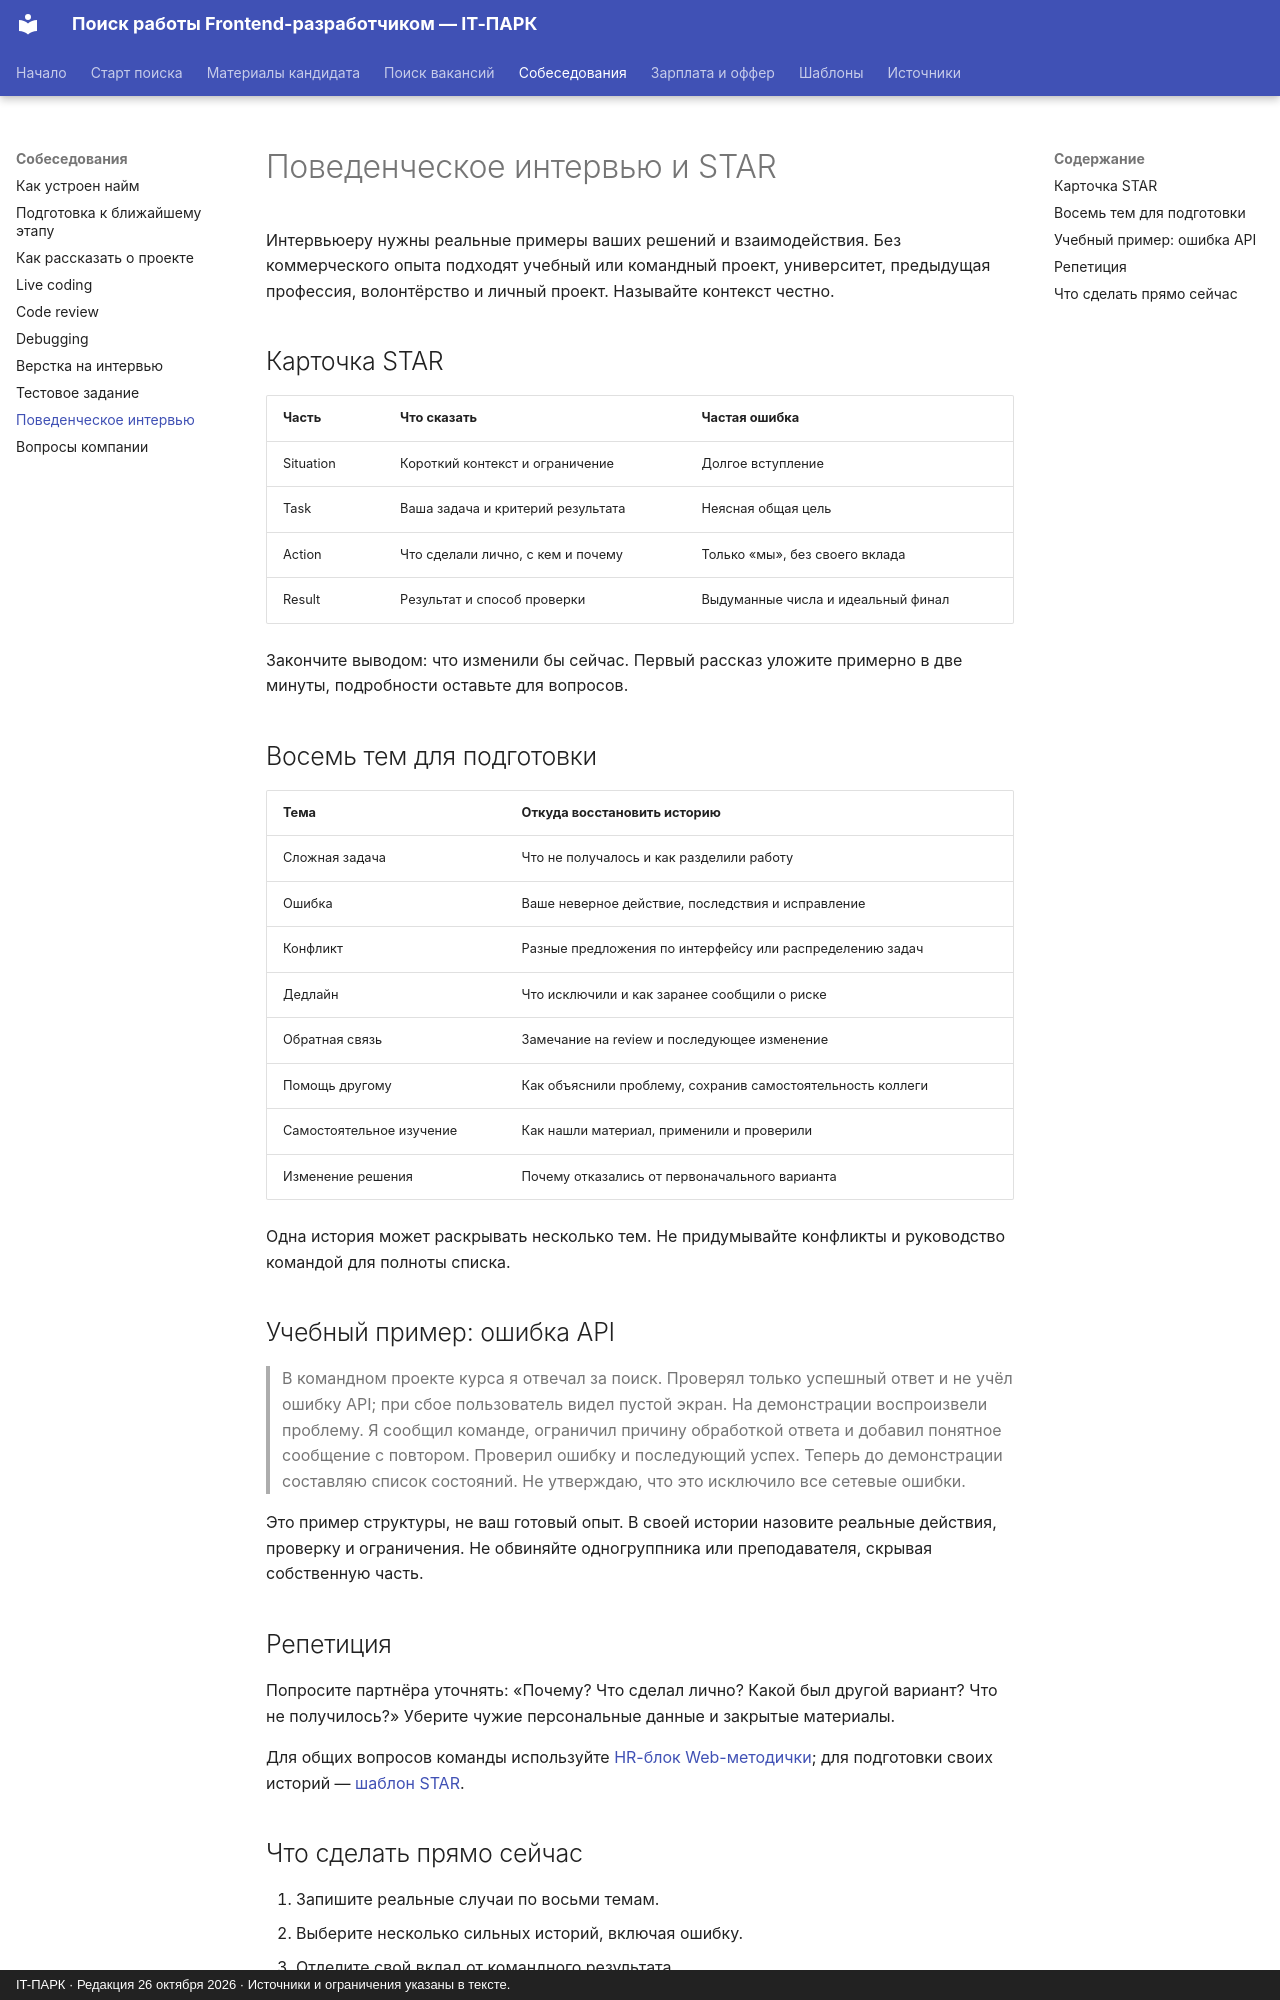

repository: itpark32/web-14-job-offer · page: interviews/behavioral/index.html · generator: mkdocs · copyright: IT-ПАРК · Редакция 26 октября 2026 · Источники и ограничения указаны в тексте.

# Поведенческое интервью и STAR

Интервьюеру нужны реальные примеры ваших решений и взаимодействия. Без коммерческого опыта подходят учебный или командный проект, университет, предыдущая профессия, волонтёрство и личный проект. Называйте контекст честно.

## Карточка STAR

| Часть | Что сказать | Частая ошибка |
|---|---|---|
| Situation | Короткий контекст и ограничение | Долгое вступление |
| Task | Ваша задача и критерий результата | Неясная общая цель |
| Action | Что сделали лично, с кем и почему | Только «мы», без своего вклада |
| Result | Результат и способ проверки | Выдуманные числа и идеальный финал |

Закончите выводом: что изменили бы сейчас. Первый рассказ уложите примерно в две минуты, подробности оставьте для вопросов.

## Восемь тем для подготовки

| Тема | Откуда восстановить историю |
|---|---|
| Сложная задача | Что не получалось и как разделили работу |
| Ошибка | Ваше неверное действие, последствия и исправление |
| Конфликт | Разные предложения по интерфейсу или распределению задач |
| Дедлайн | Что исключили и как заранее сообщили о риске |
| Обратная связь | Замечание на review и последующее изменение |
| Помощь другому | Как объяснили проблему, сохранив самостоятельность коллеги |
| Самостоятельное изучение | Как нашли материал, применили и проверили |
| Изменение решения | Почему отказались от первоначального варианта |

Одна история может раскрывать несколько тем. Не придумывайте конфликты и руководство командой для полноты списка.

## Учебный пример: ошибка API

> В командном проекте курса я отвечал за поиск. Проверял только успешный ответ и не учёл ошибку API; при сбое пользователь видел пустой экран. На демонстрации воспроизвели проблему. Я сообщил команде, ограничил причину обработкой ответа и добавил понятное сообщение с повтором. Проверил ошибку и последующий успех. Теперь до демонстрации составляю список состояний. Не утверждаю, что это исключило все сетевые ошибки.

Это пример структуры, не ваш готовый опыт. В своей истории назовите реальные действия, проверку и ограничения. Не обвиняйте одногруппника или преподавателя, скрывая собственную часть.

## Репетиция

Попросите партнёра уточнять: «Почему? Что сделал лично? Какой был другой вариант? Что не получилось?» Уберите чужие персональные данные и закрытые материалы.

Для общих вопросов команды используйте [HR-блок Web-методички](https://itpark32.github.io/web-14-metodichka/interview/career/); для подготовки своих историй — [шаблон STAR](../templates/index.md#star).
